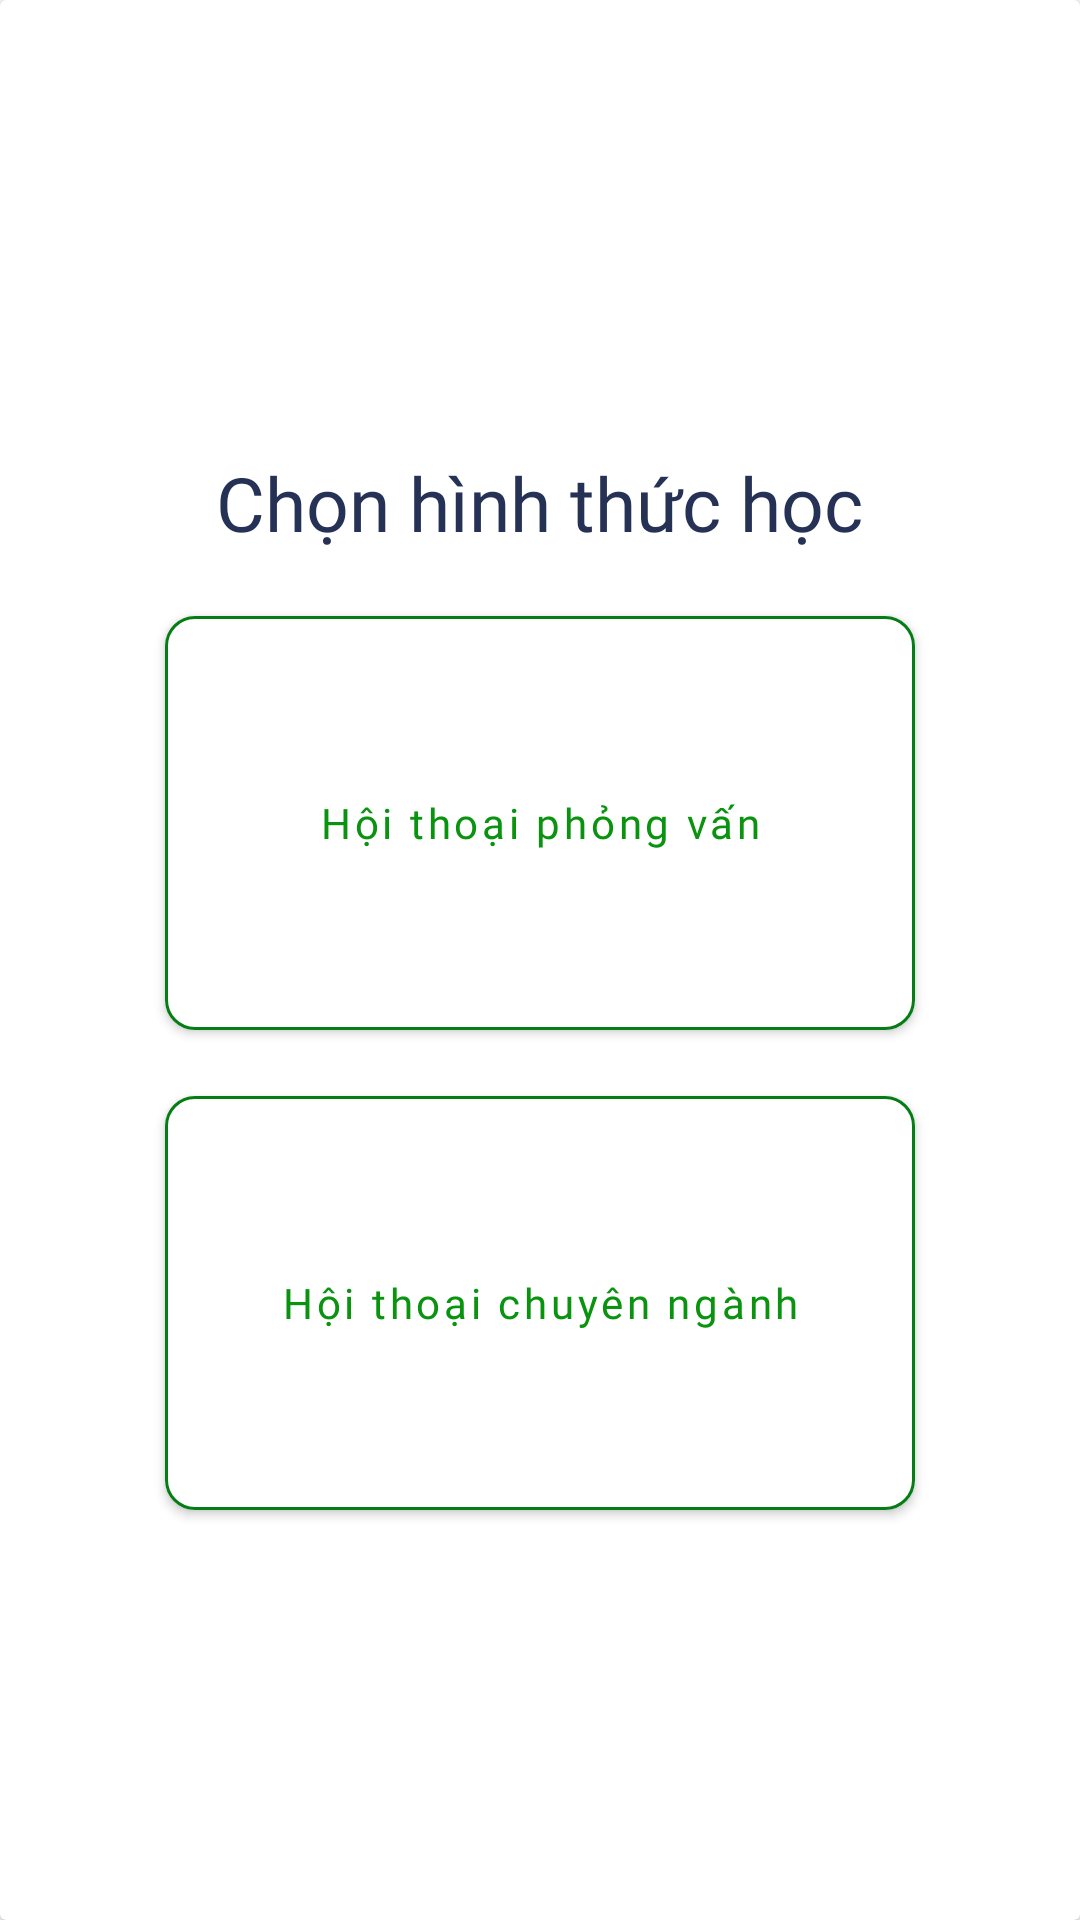

Produce the Android XML layout that renders to this screen, including the resource entries it uses.
<!-- AndroidManifest.xml: application theme Theme.ITELishVer3 -->
<!-- res/layout/dialog_choose_conversation.xml -->
<?xml version="1.0" encoding="utf-8"?>
<androidx.cardview.widget.CardView xmlns:android="http://schemas.android.com/apk/res/android"
    android:layout_width="400dp"
    xmlns:app="http://schemas.android.com/apk/res-auto"
    android:layout_height="400dp">

    <LinearLayout
        android:layout_width="match_parent"
        android:orientation="vertical"
        android:gravity="center"
        android:layout_height="match_parent">

        <TextView
            android:fontFamily="@font/nunito_extrabold"
            android:layout_marginBottom="15dp"
            android:layout_width="wrap_content"
            android:layout_height="wrap_content"
            android:layout_gravity="center|top"
            android:layout_marginTop="20dp"
            android:text="Chọn hình thức học"
            android:textColor="@color/primary_text"
            android:textSize="25dp" />

        <com.google.android.material.button.MaterialButton
            app:strokeWidth="1dp"
            app:strokeColor="#047E14"
            android:fontFamily="@font/nunito_extrabold"
            app:cornerRadius="10dp"
            android:backgroundTint="#FFFFFF"
            android:textColor="@color/cardview_home_htcn"
            android:id="@+id/btn_htpv_admin_activity"
            android:text="Hội thoại phỏng vấn"
            android:textAllCaps="false"
            android:layout_width="250dp"
            android:layout_height="150dp"/>

        <com.google.android.material.button.MaterialButton
            android:layout_marginTop="10dp"
            app:strokeWidth="1dp"
            app:strokeColor="#047E14"
            android:fontFamily="@font/nunito_extrabold"
            app:cornerRadius="10dp"
            android:backgroundTint="#FFFFFF"
            android:textColor="@color/cardview_home_htcn"
            android:id="@+id/btn_htcn_admin_activity"
            android:text="Hội thoại chuyên ngành"
            android:textAllCaps="false"
            android:layout_width="250dp"
            android:layout_height="150dp"/>
    </LinearLayout>

</androidx.cardview.widget.CardView>
<!-- resources referenced by this layout -->
<resources>
  <color name="cardview_home_htcn">#09930F</color>
  <color name="primary_text">#253155</color>
  <style name="Theme.ITELishVer3" parent="Theme.MaterialComponents.DayNight.DarkActionBar">
          
          <item name="colorPrimary">@color/purple_500</item>
          <item name="colorPrimaryVariant">@color/purple_700</item>
          <item name="colorOnPrimary">@color/white</item>
          
          <item name="colorSecondary">@color/teal_200</item>
          <item name="colorSecondaryVariant">@color/teal_700</item>
          <item name="colorOnSecondary">@color/black</item>
          
          <item name="android:statusBarColor" tools:targetApi="l">?attr/colorPrimaryVariant</item>
          
      </style>
  <color name="purple_500">#FF6200EE</color>
  <color name="purple_700">#FF3700B3</color>
  <color name="white">#FFFFFFFF</color>
  <color name="teal_200">#FF03DAC5</color>
  <color name="teal_700">#FF018786</color>
  <color name="black">#FF000000</color>
</resources>
